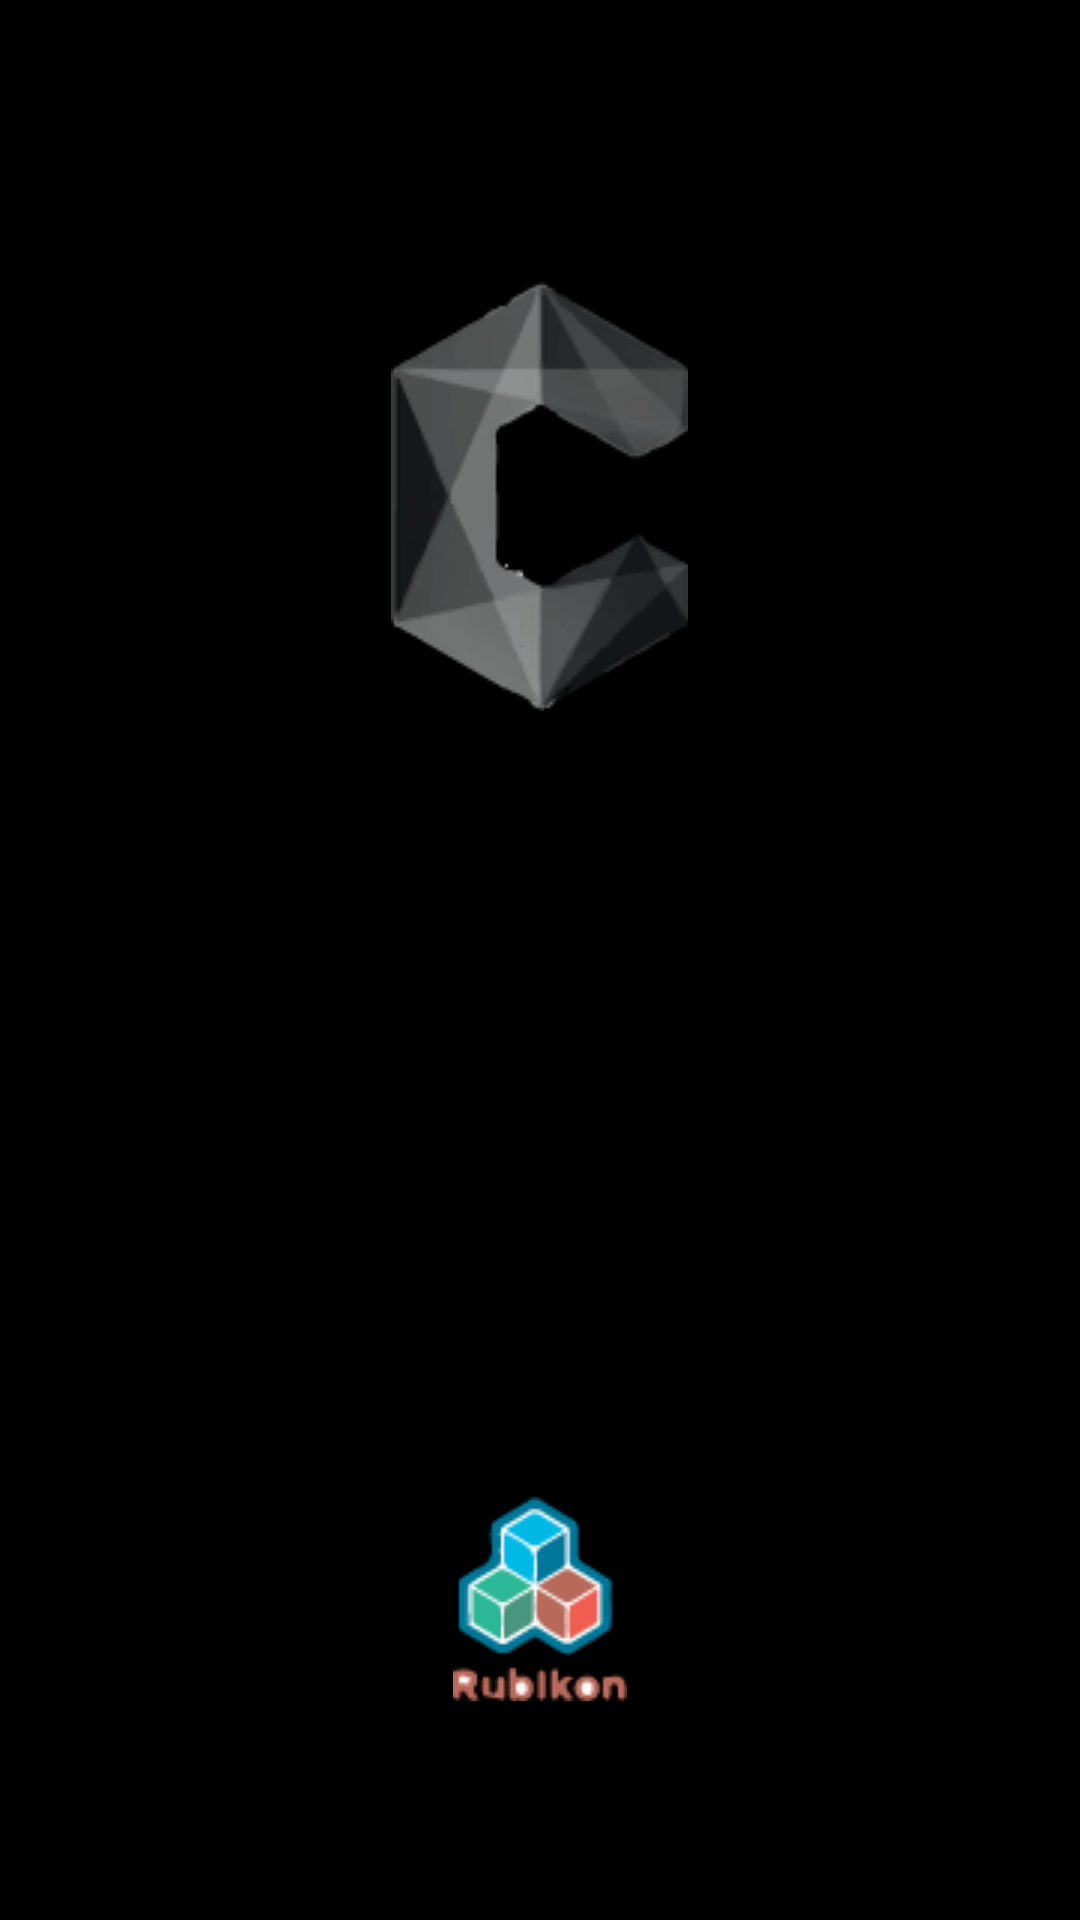

Here is an Android app screen rendered from its layout file. Give the layout XML and the strings, colors and styles it references.
<!-- AndroidManifest.xml: application theme AppTheme -->
<!-- res/layout/activity_splash_screen.xml -->
<RelativeLayout xmlns:android="http://schemas.android.com/apk/res/android"
    xmlns:tools="http://schemas.android.com/tools" android:layout_width="match_parent"
    android:layout_height="match_parent" android:paddingLeft="@dimen/activity_horizontal_margin"
    android:paddingRight="@dimen/activity_horizontal_margin"
    android:paddingTop="@dimen/activity_vertical_margin"
    android:paddingBottom="@dimen/activity_vertical_margin" tools:context=".SplashScreen"
    android:background="#000000">

    <ImageView
        android:layout_width="wrap_content"
        android:layout_height="wrap_content"
        android:id="@+id/imageView"
        android:background="@drawable/logo_emp1"
        android:layout_alignParentBottom="true"
        android:layout_centerHorizontal="true"
        android:layout_marginBottom="73dp" />

    <ImageView
        android:layout_width="wrap_content"
        android:layout_height="wrap_content"
        android:id="@+id/imageView2"
        android:background="@drawable/logo_prov"
        android:layout_marginTop="94dp"
        android:layout_alignParentTop="true"
        android:layout_centerHorizontal="true" />

</RelativeLayout>
<!-- resources referenced by this layout -->
<resources>
  <!-- drawable logo_emp1: png bitmap (drawable, 3469 bytes) -->
  <!-- drawable logo_prov: png bitmap (drawable, 9690 bytes) -->
  <style name="AppTheme" parent="Theme.AppCompat.Light.DarkActionBar">
          
      </style>
</resources>
